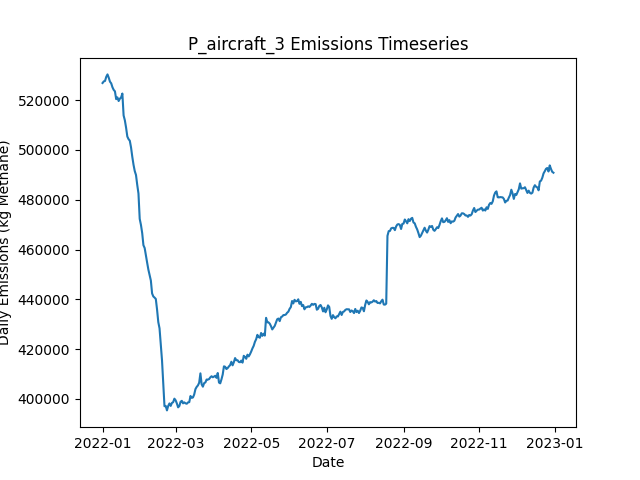

Data behind this chart, as committed beside it:
Date, Daily Emissions (Kg Methane), Daily Mitigable Emissions (Kg Methane), Daily Non-Mitigable Emissions (Kg Methan…, Daily Cost ($), Active Leaks, New Leaks, Leaks Repaired, Leaks Naturally Repaired, Leaks Tagged, Daily Repair Cost ($), Daily Natural Repair Cost ($), aircraft Deployment Cost ($), aircraft Sites flagged for Follow-Up, aircraft Leaks tagged for repair, aircraft Sites Visited, aircraft Travel Time (Minutes), aircraft Survey Time (Minutes), OGI_FU Deployment Cost ($), OGI_FU Sites flagged for Follow-Up, OGI_FU Leaks tagged for repair, OGI_FU Sites Visited, OGI_FU Travel Time (Minutes), OGI_FU Survey Time (Minutes)
2022-01-01, 526907, 128499, 398408, 250, 3760, 3780, 0, 13, 0.00000, 0.00000, 2600, 250, 0, , 100, 200, 100, 0.00000, , 0, 0, 0, 0
2022-01-02, 527565, 128483, 399082, 0.00000, 3767, 12, 0, 2, 0.00000, 0.00000, 400, 0.00000, 0, , 0, 0, 0, 0.00000, , 0, 0, 0, 0
2022-01-03, 527734, 128463, 399272, 1000, 3762, 7, 0, 7, 66, 0.00000, 1400, 0.00000, 100, , 0, 0, 0, 1000, , 66, 3, 120, 360
2022-01-04, 529396, 129071, 400326, 1000, 3772, 20, 0, 6, 81, 0.00000, 1200, 0.00000, 0, , 0, 0, 0, 1000, , 81, 3, 120, 360
2022-01-05, 530367, 128780, 401587, 1000, 3767, 9, 0, 9, 63, 0.00000, 1800, 0.00000, 0, , 0, 0, 0, 1000, , 63, 3, 120, 360
2022-01-06, 529038, 128902, 400136, 1000, 3761, 10, 0, 10, 64, 0.00000, 2000, 0.00000, 0, , 0, 0, 0, 1000, , 64, 3, 120, 360
2022-01-07, 527442, 128827, 398615, 1000, 3765, 12, 0, 5, 67, 0.00000, 1000, 0.00000, 0, , 0, 0, 0, 1000, , 67, 3, 120, 360
2022-01-08, 526773, 129022, 397751, 1000, 3764, 6, 0, 2, 80, 0.00000, 400, 0.00000, 0, , 0, 0, 0, 1000, , 80, 3, 120, 360
2022-01-09, 525197, 129088, 396109, 1000, 3764, 9, 0, 5, 74, 0.00000, 1000, 0.00000, 0, , 0, 0, 0, 1000, , 74, 3, 120, 360
2022-01-10, 524140, 129153, 394986, 1000, 3762, 11, 0, 9, 85, 0.00000, 1800, 0.00000, 0, , 0, 0, 0, 1000, , 85, 3, 120, 360
2022-01-11, 523572, 129242, 394330, 1000, 3765, 8, 0, 2, 82, 0.00000, 400, 0.00000, 0, , 0, 0, 0, 1000, , 82, 3, 120, 360
2022-01-12, 520425, 128964, 391461, 1000, 3759, 8, 0, 8, 69, 0.00000, 1600, 0.00000, 0, , 0, 0, 0, 1000, , 69, 3, 120, 360
2022-01-13, 521140, 129385, 391755, 1000, 3761, 10, 0, 7, 72, 0.00000, 1400, 0.00000, 0, , 0, 0, 0, 1000, , 72, 3, 120, 360
2022-01-14, 519668, 129382, 390286, 1000, 3758, 10, 0, 10, 73, 0.00000, 2000, 0.00000, 0, , 0, 0, 0, 1000, , 73, 3, 120, 360
2022-01-15, 520609, 129372, 391236, 1000, 3758, 13, 0, 9, 72, 0.00000, 1800, 0.00000, 0, , 0, 0, 0, 1000, , 72, 3, 120, 360
2022-01-16, 521141, 129317, 391824, 1000, 3765, 13, 0, 5, 88, 0.00000, 1000, 0.00000, 0, , 0, 0, 0, 1000, , 88, 3, 120, 360
2022-01-17, 522681, 130667, 392014, 1000, 3771, 12, 0, 3, 101, 0.00000, 600, 0.00000, 0, , 0, 0, 0, 1000, , 101, 3, 120, 360
2022-01-18, 513882, 120917, 392964, 12600, 3718, 14, 58, 6, 78, 11600, 1200, 0.00000, 0, , 0, 0, 0, 1000, , 78, 3, 120, 360
2022-01-19, 511937, 119526, 392412, 15000, 3653, 14, 70, 5, 77, 14000, 1000, 0.00000, 0, , 0, 0, 0, 1000, , 77, 3, 120, 360
2022-01-20, 508958, 116823, 392135, 11200, 3607, 13, 51, 6, 69, 10200, 1200, 0.00000, 0, , 0, 0, 0, 1000, , 69, 3, 120, 360
2022-01-21, 505407, 115000, 390407, 12600, 3555, 11, 58, 1, 58, 11600, 200, 0.00000, 0, , 0, 0, 0, 1000, , 58, 3, 120, 360
2022-01-22, 504360, 114540, 389820, 13200, 3496, 10, 61, 4, 91, 12200, 800, 0.00000, 0, , 0, 0, 0, 1000, , 91, 3, 120, 360
2022-01-23, 503732, 113256, 390476, 15200, 3431, 10, 71, 3, 83, 14200, 600, 0.00000, 0, , 0, 0, 0, 1000, , 83, 3, 120, 360
2022-01-24, 501034, 111525, 389508, 14600, 3366, 6, 68, 0, 85, 13600, 0.00000, 0.00000, 0, , 0, 0, 0, 1000, , 85, 3, 120, 360
2022-01-25, 497302, 107777, 389526, 15800, 3295, 9, 74, 2, 89, 14800, 400, 0.00000, 0, , 0, 0, 0, 1000, , 89, 3, 120, 360
2022-01-26, 494088, 104943, 389146, 15600, 3230, 11, 73, 0, 78, 14600, 0.00000, 0.00000, 0, , 0, 0, 0, 1000, , 78, 3, 120, 360
2022-01-27, 491525, 102586, 388938, 12400, 3179, 10, 57, 1, 70, 11400, 200, 0.00000, 0, , 0, 0, 0, 1000, , 70, 3, 120, 360
2022-01-28, 489950, 100995, 388956, 13600, 3121, 10, 63, 3, 77, 12600, 600, 0.00000, 0, , 0, 0, 0, 1000, , 77, 3, 120, 360
2022-01-29, 486006, 98191, 387815, 14400, 3059, 8, 67, 0, 66, 13400, 0.00000, 0.00000, 0, , 0, 0, 0, 1000, , 66, 3, 120, 360
2022-01-30, 482509, 95938, 386571, 15000, 2990, 6, 70, 1, 84, 14000, 200, 0.00000, 0, , 0, 0, 0, 1000, , 84, 3, 120, 360
2022-01-31, 472325, 84389, 387936, 16400, 2924, 14, 77, 1, 64, 15400, 200, 0.00000, 0, , 0, 0, 0, 1000, , 64, 3, 120, 360
2022-02-01, 469907, 80900, 389007, 20200, 2835, 9, 96, 0, 85, 19200, 0.00000, 0.00000, 0, , 0, 0, 0, 1000, , 85, 3, 120, 360
2022-02-02, 466649, 77952, 388696, 13800, 2778, 13, 64, 1, 84, 12800, 200, 0.00000, 0, , 0, 0, 0, 1000, , 84, 3, 120, 360
2022-02-03, 461747, 73725, 388022, 15400, 2707, 6, 72, 0, 81, 14400, 0.00000, 0.00000, 0, , 0, 0, 0, 1000, , 81, 3, 120, 360
2022-02-04, 460617, 71835, 388783, 13000, 2652, 8, 60, 2, 79, 12000, 400, 0.00000, 0, , 0, 0, 0, 1000, , 79, 3, 120, 360
2022-02-05, 457559, 69035, 388524, 10100, 2613, 12, 48, 0, 20, 9600, 0.00000, 0.00000, 0, , 0, 0, 0, 500, , 20, 1, 30, 120
2022-02-06, 454747, 66206, 388541, 15400, 2546, 12, 77, 0, 0.00000, 15400, 0.00000, 0.00000, 0, , 0, 0, 0, 0.00000, , 0, 0, 0, 0
2022-02-07, 451927, 62989, 388938, 14200, 2489, 15, 71, 0, 0.00000, 14200, 0.00000, 0.00000, 0, , 0, 0, 0, 0.00000, , 0, 0, 0, 0
2022-02-08, 449703, 60678, 389025, 15600, 2418, 10, 78, 1, 0.00000, 15600, 200, 0.00000, 0, , 0, 0, 0, 0.00000, , 0, 0, 0, 0
2022-02-09, 447555, 58341, 389215, 15800, 2345, 8, 79, 0, 0.00000, 15800, 0.00000, 0.00000, 0, , 0, 0, 0, 0.00000, , 0, 0, 0, 0
2022-02-10, 442368, 54691, 387677, 14600, 2275, 12, 73, 3, 0.00000, 14600, 600, 0.00000, 0, , 0, 0, 0, 0.00000, , 0, 0, 0, 0
2022-02-11, 441159, 53655, 387504, 12400, 2216, 6, 62, 0, 0.00000, 12400, 0.00000, 0.00000, 0, , 0, 0, 0, 0.00000, , 0, 0, 0, 0
2022-02-12, 440704, 51386, 389318, 13800, 2161, 15, 69, 0, 0.00000, 13800, 0.00000, 0.00000, 0, , 0, 0, 0, 0.00000, , 0, 0, 0, 0
2022-02-13, 440150, 48689, 391461, 12000, 2110, 12, 60, 0, 0.00000, 12000, 0.00000, 0.00000, 0, , 0, 0, 0, 0.00000, , 0, 0, 0, 0
2022-02-14, 435925, 44205, 391720, 16000, 2032, 12, 80, 1, 0.00000, 16000, 200, 0.00000, 0, , 0, 0, 0, 0.00000, , 0, 0, 0, 0
2022-02-15, 430855, 41243, 389612, 12000, 1976, 11, 60, 1, 0.00000, 12000, 200, 0.00000, 0, , 0, 0, 0, 0.00000, , 0, 0, 0, 0
2022-02-16, 428352, 38981, 389370, 15000, 1906, 13, 75, 2, 0.00000, 15000, 400, 0.00000, 0, , 0, 0, 0, 0.00000, , 0, 0, 0, 0
2022-02-17, 421862, 33477, 388385, 14800, 1836, 6, 74, 0, 0.00000, 14800, 0.00000, 0.00000, 0, , 0, 0, 0, 0.00000, , 0, 0, 0, 0
2022-02-18, 415530, 27317, 388212, 14000, 1774, 12, 70, 0, 0.00000, 14000, 0.00000, 0.00000, 0, , 0, 0, 0, 0.00000, , 0, 0, 0, 0
2022-02-19, 406084, 17785, 388299, 15400, 1706, 11, 77, 1, 0.00000, 15400, 200, 0.00000, 0, , 0, 0, 0, 0.00000, , 0, 0, 0, 0
2022-02-20, 397054, 8962, 388092, 3400, 1687, 2, 17, 0, 0.00000, 3400, 0.00000, 0.00000, 0, , 0, 0, 0, 0.00000, , 0, 0, 0, 0
2022-02-21, 397189, 9011, 388178, 0.00000, 1695, 10, 0, 1, 0.00000, 0.00000, 200, 0.00000, 0, , 0, 0, 0, 0.00000, , 0, 0, 0, 0
2022-02-22, 395384, 9055, 386329, 0.00000, 1700, 11, 0, 0, 0.00000, 0.00000, 0.00000, 0.00000, 0, , 0, 0, 0, 0.00000, , 0, 0, 0, 0
2022-02-23, 397183, 9126, 388057, 0.00000, 1710, 11, 0, 0, 0.00000, 0.00000, 0.00000, 0.00000, 0, , 0, 0, 0, 0.00000, , 0, 0, 0, 0
2022-02-24, 398179, 9172, 389007, 0.00000, 1717, 7, 0, 0, 0.00000, 0.00000, 0.00000, 0.00000, 0, , 0, 0, 0, 0.00000, , 0, 0, 0, 0
2022-02-25, 397186, 9232, 387953, 0.00000, 1718, 6, 0, 1, 0.00000, 0.00000, 200, 0.00000, 0, , 0, 0, 0, 0.00000, , 0, 0, 0, 0
2022-02-26, 398388, 9294, 389094, 0.00000, 1726, 11, 0, 0, 0.00000, 0.00000, 0.00000, 0.00000, 0, , 0, 0, 0, 0.00000, , 0, 0, 0, 0
2022-02-27, 398678, 9308, 389370, 0.00000, 1729, 7, 0, 0, 0.00000, 0.00000, 0.00000, 0.00000, 0, , 0, 0, 0, 0.00000, , 0, 0, 0, 0
2022-02-28, 400094, 9359, 390735, 0.00000, 1733, 8, 0, 1, 0.00000, 0.00000, 200, 0.00000, 0, , 0, 0, 0, 0.00000, , 0, 0, 0, 0
2022-03-01, 399446, 9471, 389975, 0.00000, 1734, 5, 0, 1, 0.00000, 0.00000, 200, 0.00000, 0, , 0, 0, 0, 0.00000, , 0, 0, 0, 0
... 305 more rows
